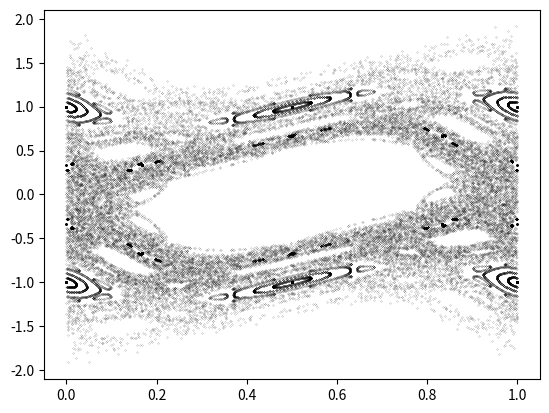

The script that saved this image:
import numpy as np
import matplotlib.pyplot as plt

n = 1000;  
m = 40;
p_0 = np.linspace(-np.pi,np.pi,m);
p = np.zeros([m,n]);
x = np.zeros([m,n]);
K = 1.2;

p[:,0] = p_0;

for i in range(1,n):
	p[:,i] = (p[:,i-1] + K*np.sin(x[:,i-1])) #% (np.pi*2) ;
	x[:,i] = (x[:,i-1] + p[:,i]) #% (np.pi*2)
x1 = x;	
p = p/ np.pi
x = x  % (np.pi*2)
x = x / (2*np.pi)
colors = (0,0,0)
plt.figure()
for i in range(m):
	plt.scatter(x[i,:],p[i,:],s=0.01,c=colors)

plt.show()